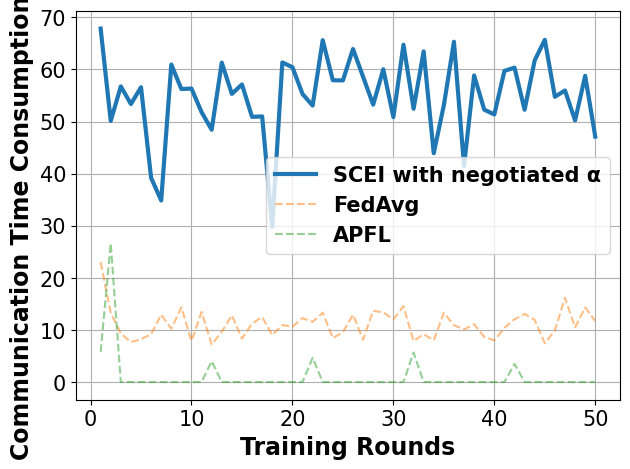

The script that saved this image:
# -*- coding: UTF-8 -*-

# For ubuntu env error: findfont: Font family ['Times New Roman'] not found. Falling back to DejaVu Sans.
# ```bash
# sudo apt-get install msttcorefonts
# rm -rf ~/.cache/matplotlib
# ```

import matplotlib.pyplot as plt
import matplotlib.font_manager as font_manager

x = [1, 2, 3, 4, 5, 6, 7, 8, 9, 10, 11, 12, 13, 14, 15, 16, 17, 18, 19, 20, 21, 22, 23, 24, 25, 26, 27, 28, 29, 30, 31,
     32, 33, 34, 35, 36, 37, 38, 39, 40, 41, 42, 43, 44, 45, 46, 47, 48, 49, 50]
fed_server = [67.84, 50.12, 56.74, 53.36, 56.58, 39.2, 34.84, 60.94, 56.23, 56.33, 51.8, 48.42, 61.3, 55.3, 57.12, 50.9, 50.98, 29.77, 61.34, 60.42, 55.29, 53.06, 65.61, 57.92, 57.89, 63.92, 58.58, 53.24, 60.03, 50.85, 64.74, 52.45, 63.46, 43.92, 53.12, 65.31, 41.5, 58.84, 52.28, 51.35, 59.71, 60.34, 52.26, 61.74, 65.67, 54.75, 55.96, 50.21, 58.76, 47.1]
main_fed_localA = [5.78, 26.62, 0.0, 0.0, 0.0, 0.0, 0.0, 0.0, 0.0, 0.0, 0.0, 4.01, 0.0, 0.0, 0.0, 0.0, 0.0, 0.0, 0.0, 0.0, 0.0, 4.65, 0.0, 0.0, 0.0, 0.0, 0.0, 0.0, 0.0, 0.0, 0.0, 5.67, 0.0, 0.0, 0.0, 0.0, 0.0, 0.0, 0.0, 0.0, 0.0, 3.48, 0.0, 0.0, 0.0, 0.0, 0.0, 0.0, 0.0, 0.0]
main_fed = [23.0, 13.33, 9.29, 7.66, 8.23, 9.18, 12.94, 10.24, 14.34, 7.89, 13.45, 7.2, 9.65, 12.81, 8.34, 11.21, 12.49, 9.03, 10.94, 10.63, 12.28, 11.55, 13.31, 8.44, 9.58, 12.93, 8.14, 13.68, 13.38, 12.02, 14.55, 7.88, 9.17, 8.01, 13.31, 10.91, 10.08, 11.1, 8.67, 7.99, 10.41, 12.04, 13.07, 11.91, 7.44, 9.91, 16.16, 10.48, 14.32, 11.71]

fig, axes = plt.subplots()

legendFont = font_manager.FontProperties(family='Times New Roman', weight='bold', style='normal', size=15)
xylabelFont = font_manager.FontProperties(family='Times New Roman', weight='bold', style='normal', size=17)
csXYLabelFont = {'fontproperties': xylabelFont}

axes.plot(x, fed_server, label="SCEI with negotiated α", linewidth=3)
axes.plot(x, main_fed, label="FedAvg", linestyle='--', alpha=0.5)
axes.plot(x, main_fed_localA, label="APFL", linestyle='--', alpha=0.5)


axes.set_xlabel("Training Rounds", **csXYLabelFont)
axes.set_ylabel("Communication Time Consumption (s)", **csXYLabelFont)

plt.xticks(family='Times New Roman', fontsize=15)
plt.yticks(family='Times New Roman', fontsize=15)
plt.tight_layout()
# plt.ylim(90, 100)
plt.legend(prop=legendFont)
plt.grid()
plt.show()
